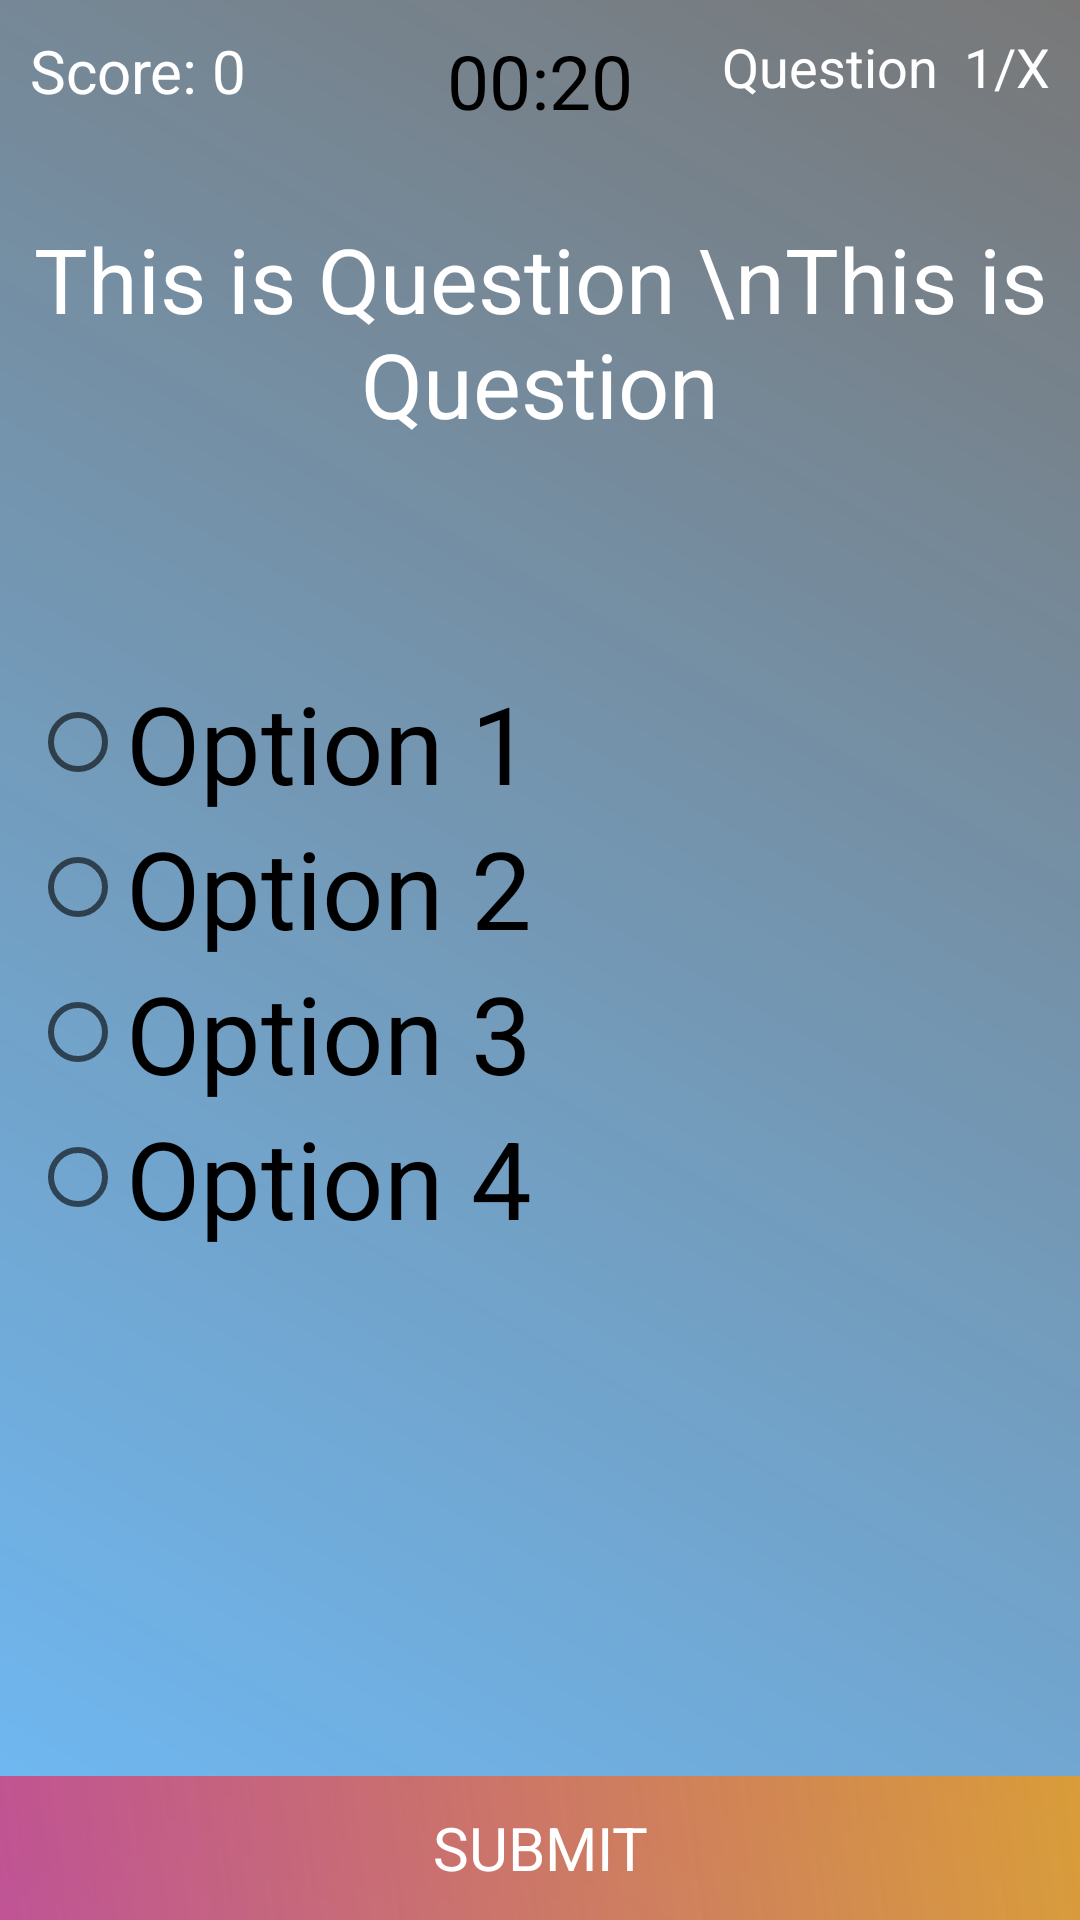

Here is an Android app screen rendered from its layout file. Give the layout XML and the strings, colors and styles it references.
<!-- AndroidManifest.xml: application theme AppTheme -->
<!-- res/layout/activity_mainquiz.xml -->
<?xml version="1.0" encoding="utf-8"?>
<RelativeLayout
    xmlns:android="http://schemas.android.com/apk/res/android"
    xmlns:app="http://schemas.android.com/apk/res-auto"
    xmlns:tools="http://schemas.android.com/tools"
    android:layout_width="match_parent"
    android:layout_height="match_parent"
    android:background="@drawable/background_grad_two"
    tools:context="com.example.gaaquizapp.Quiz.MainActivity2">

    <TextView
        android:id="@+id/Score"
        android:layout_width="wrap_content"
        android:layout_height="wrap_content"
        android:padding="10dp"
        android:text="Score: 0"
        android:textColor="#FFFFFF"
        android:textSize="20sp" />

    <TextView
        android:layout_width="wrap_content"
        android:layout_height="wrap_content"
        android:text="00:20"
        android:textSize="25sp"
        android:layout_centerHorizontal="true"
        android:textColor="@android:color/black"
        android:padding="10dp"
        android:id="@+id/timeCounter" />

    <TextView
        android:id="@+id/questionCount"
        android:layout_width="wrap_content"
        android:layout_height="wrap_content"
        android:layout_alignParentEnd="true"
        android:padding="10dp"
        android:text="Question  1/X"
        android:textColor="#FFFFFF"
        android:textSize="18sp" />


    <TextView
        android:id="@+id/Question"
        android:layout_width="match_parent"
        android:layout_height="wrap_content"
        android:layout_below="@+id/timeCounter"
        android:layout_marginTop="19dp"
        android:gravity="center"
        android:text="This is Question \nThis is Question"
        android:textColor="#FFFFFF"
        android:textSize="30sp" />

    <RadioGroup
        android:id="@+id/radioGroup"
        android:layout_width="match_parent"
        android:layout_height="wrap_content"
        android:layout_marginTop="20dp"
        android:layout_centerVertical="true"
        android:padding="10dp">

        <RadioButton
            android:id="@+id/radioButton1"
            android:layout_width="292dp"
            android:layout_height="wrap_content"
            android:text="Option 1"
            android:textSize="36sp" />

        <RadioButton
            android:id="@+id/radioButton2"
            android:layout_width="288dp"
            android:layout_height="wrap_content"
            android:text="Option 2"
            android:textSize="36sp" />

        <RadioButton
            android:id="@+id/radioButton3"
            android:layout_width="288dp"
            android:layout_height="wrap_content"
            android:text="Option 3"
            android:textSize="36sp" />

        <RadioButton
            android:id="@+id/radioButton4"
            android:layout_width="288dp"
            android:layout_height="wrap_content"
            android:text="Option 4"
            android:textSize="36sp" />

    </RadioGroup>


    <Button
        android:id="@+id/submitButton"
        android:layout_width="match_parent"
        android:layout_height="wrap_content"
        android:text="Submit"
        android:background="@drawable/background_grad_one"
        android:layout_alignParentBottom="true"

        android:textColor="@android:color/white"
        android:textSize="20sp"
        />

</RelativeLayout>
<!-- resources referenced by this layout -->
<resources>
  <!-- drawable background_grad_one (drawable-v24) -->
  <?xml version="1.0" encoding="utf-8"?>
  <shape xmlns:android="http://schemas.android.com/apk/res/android">
  
      <gradient
          android:startColor="@color/lightOrange"
          android:endColor="@color/lightRed"
          android:angle="225"
          />
  </shape>
  <!-- drawable background_grad_two (drawable-v24) -->
  <?xml version="1.0" encoding="utf-8"?>
  <shape xmlns:android="http://schemas.android.com/apk/res/android">
  
      <gradient
          android:startColor="@color/lightGray"
          android:endColor="@color/lightBlue"
          android:angle="225"
          />
  </shape>
  <style name="AppTheme" parent="Theme.MaterialComponents.DayNight">
          
          <item name="colorPrimary">@color/colorPrimary</item>
          <item name="colorPrimaryVariant">@color/colorPrimaryVariant</item>
          <item name="colorSecondary">@color/colorSecondary</item>
          <item name="colorSecondaryVariant">@color/colorSecondaryVariant</item>
          <item name="android:textColor">@color/colorText</item>
          <item name="materialButtonStyle">@style/AppButton</item>
          <item name="android:fontFamily">sans-serif</item>
      </style>
  <color name="lightOrange">#BAFF9800</color>
  <color name="lightRed">#A8E91E63</color>
  <color name="lightGray">#9C222222</color>
  <color name="lightBlue">#A62196F3</color>
  <color name="colorPrimary">#2196F3</color>
  <color name="colorPrimaryVariant">#5E26DA</color>
  <color name="colorSecondary">#4DB6AC</color>
  <color name="colorSecondaryVariant">#009688</color>
  <color name="colorText">#757575</color>
  <style name="AppButton" parent="Widget.MaterialComponents.Button">
          
          <item name="android:textColor">@color/colorWhite</item>
      </style>
  <color name="colorWhite">#FAFAFA</color>
</resources>
